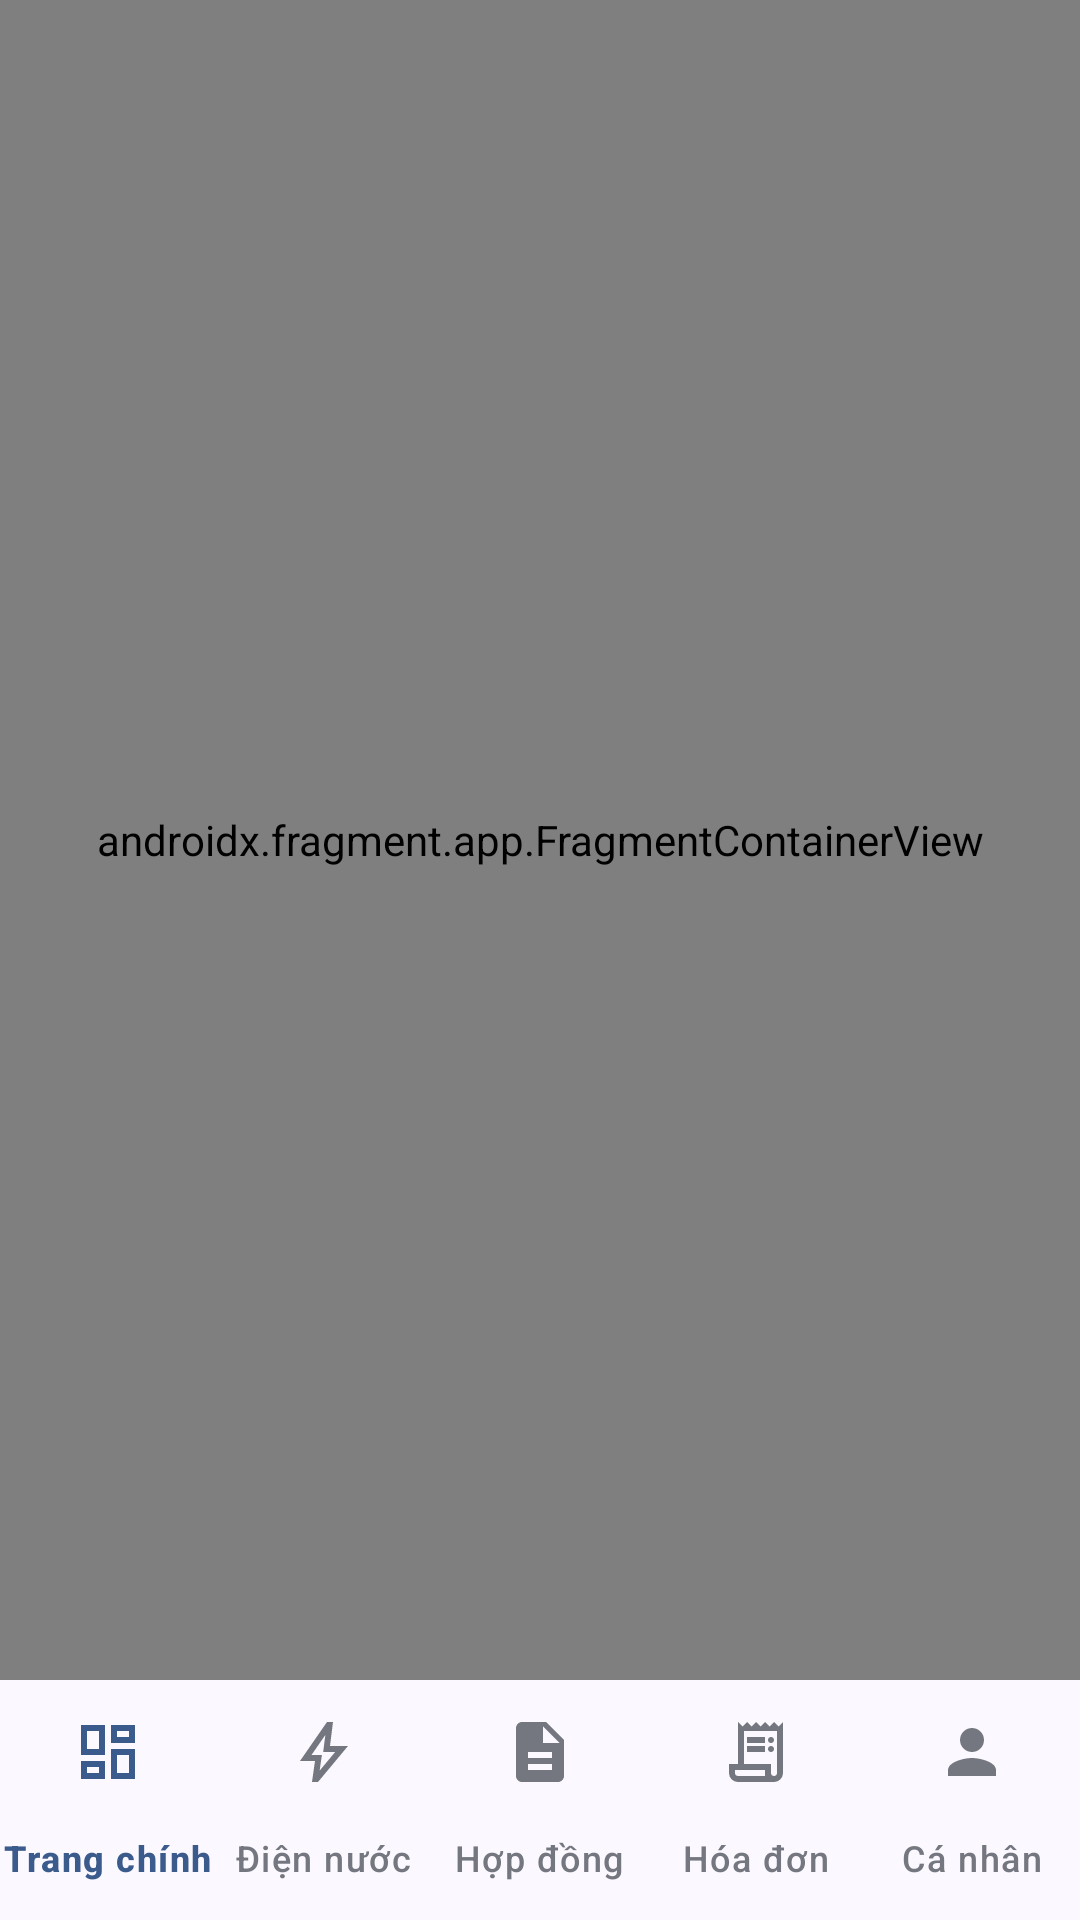

This screen was rendered from an Android layout file. Write that file and the resources it references.
<!-- AndroidManifest.xml: application theme Theme.Manager_room -->
<!-- res/layout/activity_user_main.xml -->
<?xml version="1.0" encoding="utf-8"?>
<LinearLayout xmlns:android="http://schemas.android.com/apk/res/android"
    xmlns:app="http://schemas.android.com/apk/res-auto"
    android:layout_width="match_parent"
    android:layout_height="match_parent"
    android:background="@color/bg_light"
    android:orientation="vertical">

    <androidx.fragment.app.FragmentContainerView
        android:id="@+id/nav_host_fragment_user"
        android:name="androidx.navigation.fragment.NavHostFragment"
        android:layout_width="match_parent"
        android:layout_height="0dp"
        android:layout_weight="1"
        app:defaultNavHost="true"
        app:navGraph="@navigation/nav_graph_user" />

    <com.google.android.material.bottomnavigation.BottomNavigationView
        android:id="@+id/bottom_navigation_user"
        android:layout_width="match_parent"
        android:layout_height="wrap_content"
        android:background="@color/bg_light"
        app:elevation="3dp"
        app:itemIconTint="@color/nav_item_color"
        app:itemTextColor="@color/nav_item_color"
        app:labelVisibilityMode="labeled"
        app:menu="@menu/bottom_nav_user" />
</LinearLayout>
<!-- resources referenced by this layout -->
<resources>
  <color name="bg_light">#FBF8FF</color>
  <style name="Theme.Manager_room" parent="Theme.Material3.DayNight.NoActionBar">
          <item name="colorPrimary">@color/primary_slate_blue</item>
          <item name="colorOnPrimary">#FFFFFF</item>
          <item name="colorPrimaryContainer">@color/primary_container</item>
          <item name="colorOnPrimaryContainer">@color/primary_slate_blue</item>
  
          <item name="android:windowBackground">@color/bg_light</item>
          <item name="colorSurface">#FFFFFF</item>
          <item name="colorOnSurface">@color/text_primary</item>
          <item name="colorOnSurfaceVariant">@color/text_secondary</item>
  
          <item name="android:statusBarColor">@color/bg_light</item>
          <item name="android:windowLightStatusBar">true</item>
  
          <item name="colorSecondaryContainer">@color/primary_container</item>
      </style>
  <color name="primary_slate_blue">#3B5B8C</color>
  <color name="primary_container">#D8E2FF</color>
  <color name="text_primary">#1B1B1F</color>
  <color name="text_secondary">#74777F</color>
</resources>
